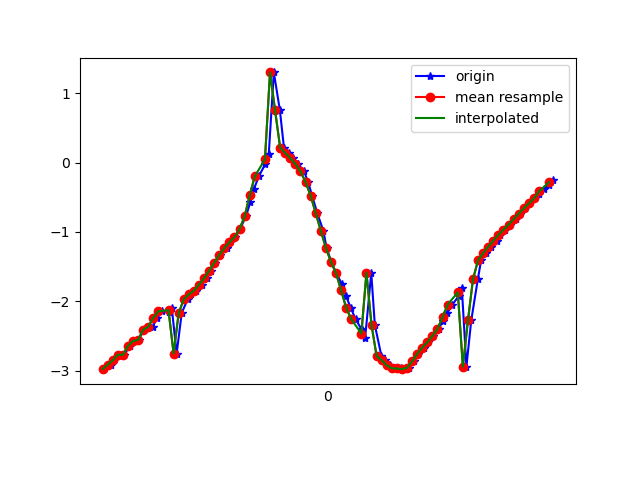

Source data for this figure (header and first rows):
1617761214667, 456851306958576, -2.9761431, -2.2740512, 9.056008
1617761214695, 456851326189346, -2.914, -2.282, 9.074
1617761214706, 456851345420116, -2.85, -2.444, 9.052
1617761214724, 456851364650886, -2.769, -2.453, 9.075
1617761214744, 456851383881656, -2.772, -2.533, 9.052
1617761214769, 456851403112426, -2.643, -2.66, 9.054
1617761214781, 456851422343196, -2.572, -2.64, 9.081
1617761214802, 456851441573966, -2.556, -2.708, 9.065
1617761214823, 456851460804736, -2.409, -2.832, 9.067
1617761214844, 456851480170551, -2.365, -2.845, 9.075
1617761214857, 456851499401321, -2.369, -2.964, 9.035
1617761214876, 456851518632091, -2.235, -3.152, 9.006
1617761214895, 456851537862861, -2.142, -3.225, 9.003
1617761214920, 456851557093631, -2.159, -3.388, 8.939
1617761214933, 456851576324401, -2.099, -3.783, 8.793
1617761214952, 456851595555171, -2.753, -3.52, 8.722
1617761214972, 456851614785941, -2.17, -4.522, 8.419
1617761214995, 456851634016711, -1.971, -5.47, 7.889
1617761215010, 456851653247481, -1.899, -6.299, 7.263
1617761215029, 456851672478251, -1.846, -7.172, 6.418
1617761215050, 456851691709021, -1.759, -8.032, 5.332
1617761215073, 456851710939791, -1.667, -8.778, 4.026
1617761215086, 456851730170561, -1.56, -9.31, 2.633
1617761215105, 456851749401331, -1.444, -9.618, 1.206
1617761215124, 456851768632101, -1.331, -9.708, -0.1289
1617761215150, 456851787862871, -1.233, -9.648, -1.198
1617761215163, 456851807093641, -1.15, -9.561, -1.817
1617761215182, 456851826324411, -1.075, -9.546, -1.94
1617761215202, 456851845555181, -0.9574, -9.6, -1.719
1617761215225, 456851864785951, -0.774, -9.67, -1.392
1617761215243, 456851884016721, -0.5666, -9.715, -1.154
1617761215257, 456851903247491, -0.3767, -9.736, -1.05
1617761215276, 456851922478261, -0.1976, -9.747, -0.9991
1617761215301, 456851941709031, -0.0225, -9.755, -0.9372
1617761215315, 456851960939801, 0.1181, -9.77, -0.7633
1617761215335, 456851980170571, 1.3, -9.695, 0.5918
1617761215359, 456851999401341, 0.7516, -9.757, 0.5169
1617761215375, 456852018632111, 0.2135, -9.79, 0.3892
1617761215394, 456852037862881, 0.1392, -9.775, 0.6917
1617761215409, 456852057093651, 0.06566, -9.76, 0.8848
1617761215430, 456852076324421, -0.0197, -9.754, 0.9464
1617761215454, 456852095555191, -0.1267, -9.754, 0.9371
1617761215470, 456852114785961, -0.278, -9.767, 0.7536
1617761215486, 456852134016731, -0.4776, -9.767, 0.6502
1617761215506, 456852153247501, -0.7262, -9.742, 0.7839
1617761215530, 456852172478271, -0.9816, -9.69, 1.083
1617761215543, 456852191709041, -1.228, -9.618, 1.426
1617761215561, 456852210939811, -1.428, -9.55, 1.67
1617761215581, 456852230170581, -1.593, -9.504, 1.783
1617761215604, 456852249401351, -1.756, -9.465, 1.838
1617761215619, 456852268632121, -1.92, -9.416, 1.919
1617761215638, 456852287862891, -2.091, -9.349, 2.063
1617761215657, 456852307093661, -2.256, -9.257, 2.293
1617761215681, 456852326324431, -2.404, -9.118, 2.67
1617761215695, 456852345555201, -2.525, -8.891, 3.259
1617761215719, 456852364785971, -1.589, -8.783, 4.048
1617761215733, 456852384016741, -2.34, -7.955, 5.224
1617761215759, 456852403247511, -2.787, -6.841, 6.44
1617761215772, 456852422478281, -2.849, -5.511, 7.586
1617761215791, 456852441709051, -2.921, -3.939, 8.485
1617761215809, 456852460939821, -2.966, -2.402, 9.026
... 33 more rows
